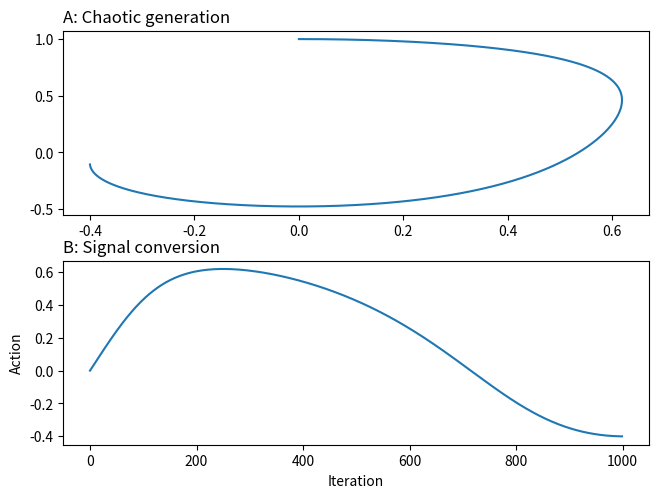

This chart was generated by the following Python code: (Note: this script raises an exception after producing the figure.)

import numpy as np
import matplotlib.pyplot as plt
import math as maths

filepath="C:/Users/<user>/OneDrive/Pictures/Saved Pictures/PhD chaos/AutoGen/"


def wave_generator(size,theta,a,c,dt,start=(0.,1.)):
    x_=np.zeros((size,))
    y_=np.zeros((size,))

    x_[0], y_[0] = start

    def bvp(x,y):
        x_d=c*(x-(x**3)/3 + y)
        xs=c*(1-x**2)*x_d - x
        #ys = -1* (x+b*y -a)/c
        ys=-x*a
        return xs, ys
    def rotate(x_,y_,theta):
        #rotate points
        for i in range(size):
            x_dot, y_dot=(x_[i],y_[i])
            d=maths.sqrt(x_dot**2 + y_dot**2)
            x_[i] = x_dot*maths.cos(theta) - y_dot*maths.sin(theta)
            y_[i] = y_dot*maths.cos(theta) + x_dot*maths.sin(theta)
        return x_,y_
    
    for i in range(size-1):
        x_dot, y_dot=bvp(x_[i],y_[i])
        x_[i + 1] = x_[i] + (x_dot * dt)
        y_[i + 1] = y_[i] + (y_dot * dt)
    
    #rotate
    x_,y_=rotate(x_,y_,theta)
    return x_,y_

def make(x,y,s,_):
    fig, axes = plt.subplots(2,1)
    #axes[0].figure(figsize=(5,1))
    axes[0].set_title("A: Chaotic generation", loc="left")
    axes[0].plot(x,y)
    #axes[0].set_xlabel("Iteration")
    #axes[0].set_ylabel("Velocity")
    #axes[1].figure(figsize=(5,1))
    axes[1].set_title("B: Signal conversion", loc="left")
    axes[1].plot(s)
    axes[1].set_xlabel("Iteration")
    axes[1].set_ylabel("Action")

    fig.tight_layout(pad=0.05)
    fig.savefig(filepath+"save"+str(_)+".png")
    plt.close()

count=0
theta=0
size=1000
dt=0.005
for c in range(1,30):
    #c*=0.1
    for a in range(1,10):
        #a*=0.1
        count+=1
        x_,y_=wave_generator(size,theta,a,c,dt,start=(0.,1.))
        make(x_,y_,x_,count)
    print((count/(30*10))*100,"%")
    plt.cla()
